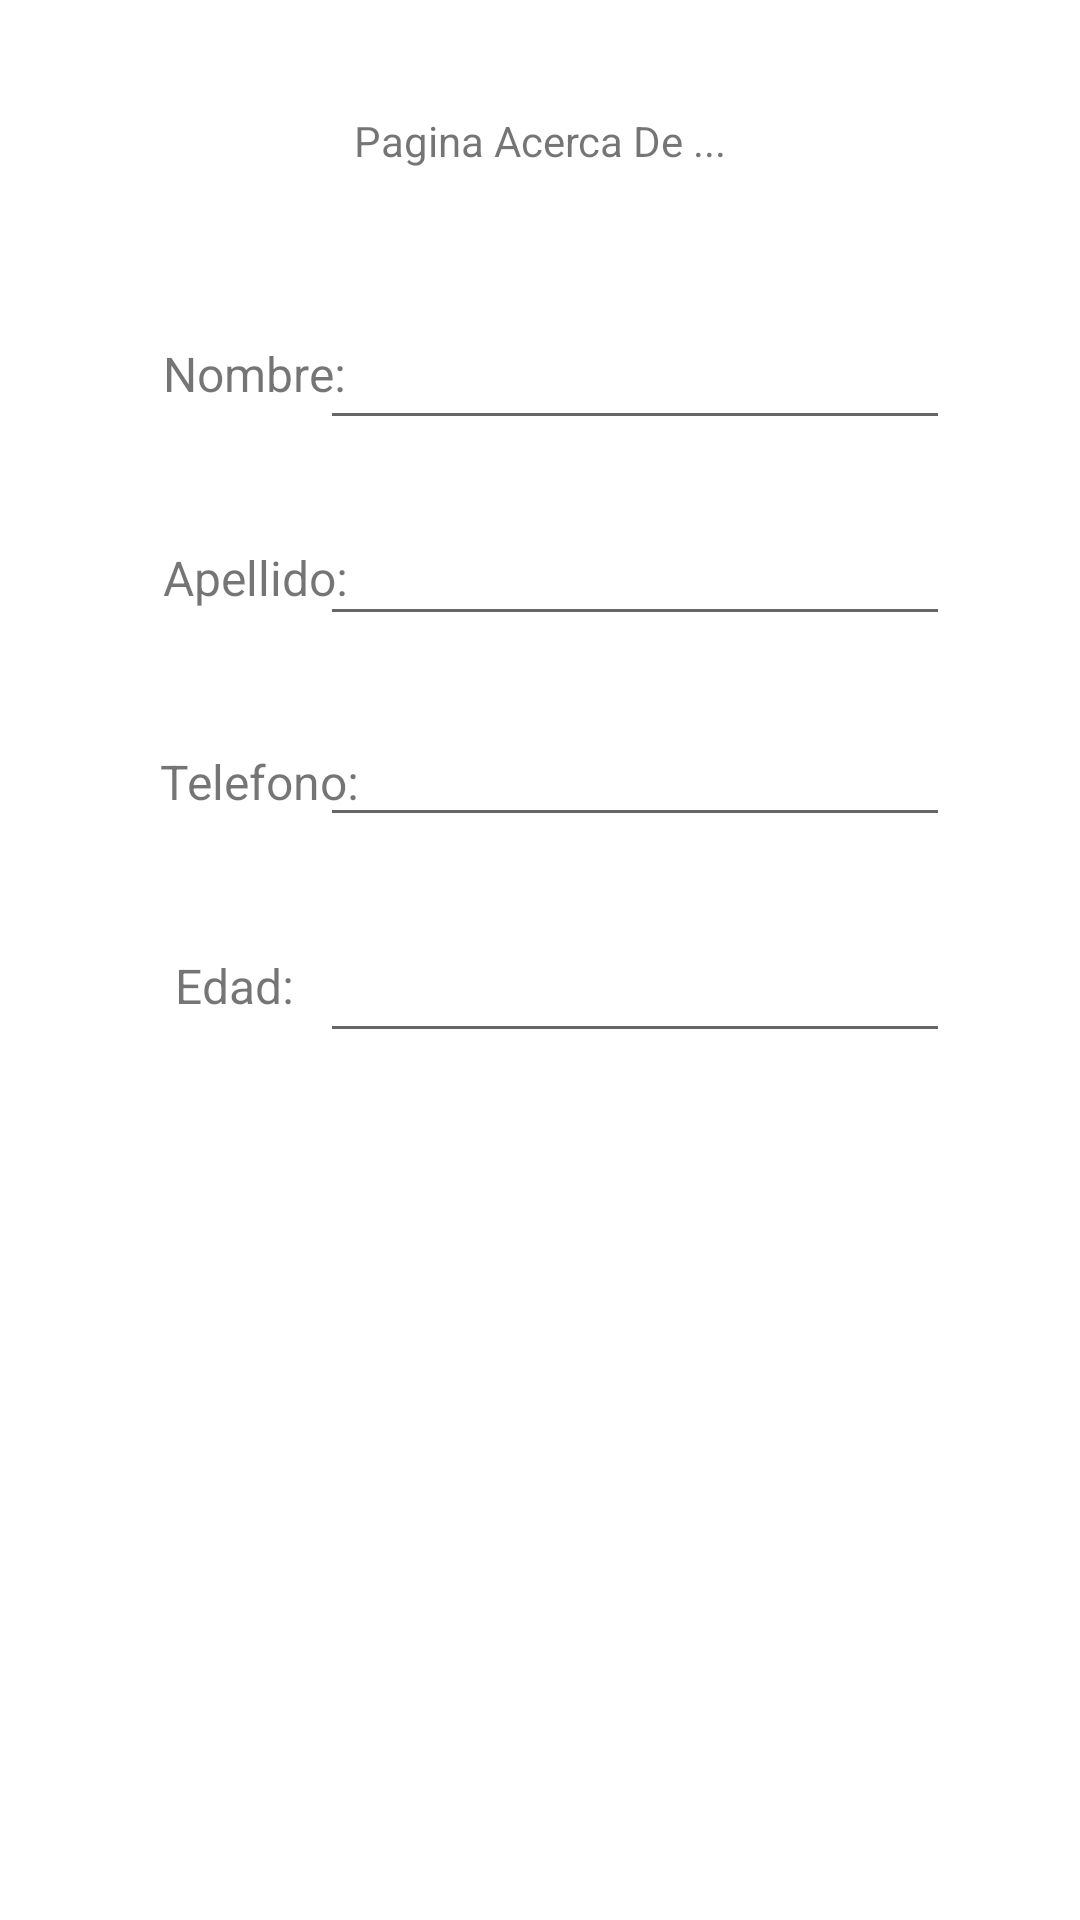

Android layout source for this screen:
<!-- AndroidManifest.xml: application theme Theme.Aplicacion_Login -->
<!-- res/layout/fragment_about.xml -->
<?xml version="1.0" encoding="utf-8"?>
<layout xmlns:android="http://schemas.android.com/apk/res/android"
    xmlns:app="http://schemas.android.com/apk/res-auto"
    xmlns:tools="http://schemas.android.com/tools">

    <data>

    </data>

    <androidx.constraintlayout.widget.ConstraintLayout
        android:id="@+id/frameLayout3"
        android:layout_width="match_parent"
        android:layout_height="match_parent"
        tools:context=".AboutFragment">

        <TextView
            android:id="@+id/label_titleAF"
            android:layout_width="wrap_content"
            android:layout_height="wrap_content"
            android:text="Pagina Acerca De ..."
            app:layout_constraintBottom_toBottomOf="parent"
            app:layout_constraintEnd_toEndOf="parent"
            app:layout_constraintStart_toStartOf="parent"
            app:layout_constraintTop_toTopOf="parent"
            app:layout_constraintVertical_bias="0.06" />

        <EditText
            android:id="@+id/input_nameAF"
            android:layout_width="wrap_content"
            android:layout_height="wrap_content"
            android:ems="10"
            android:inputType="textPersonName"
            app:layout_constraintBottom_toBottomOf="parent"
            app:layout_constraintEnd_toEndOf="parent"
            app:layout_constraintHorizontal_bias="0.711"
            app:layout_constraintStart_toStartOf="parent"
            app:layout_constraintTop_toTopOf="parent"
            app:layout_constraintVertical_bias="0.176" />

        <EditText
            android:id="@+id/input_lastNameAF"
            android:layout_width="wrap_content"
            android:layout_height="wrap_content"
            android:ems="10"
            android:inputType="textPersonName"
            app:layout_constraintBottom_toBottomOf="parent"
            app:layout_constraintEnd_toEndOf="parent"
            app:layout_constraintHorizontal_bias="0.711"
            app:layout_constraintStart_toStartOf="parent"
            app:layout_constraintTop_toTopOf="parent"
            app:layout_constraintVertical_bias="0.285" />

        <EditText
            android:id="@+id/input_phoneAF"
            android:layout_width="wrap_content"
            android:layout_height="wrap_content"
            android:ems="10"
            android:inputType="textPersonName"
            app:layout_constraintBottom_toBottomOf="parent"
            app:layout_constraintEnd_toEndOf="parent"
            app:layout_constraintHorizontal_bias="0.711"
            app:layout_constraintStart_toStartOf="parent"
            app:layout_constraintTop_toTopOf="parent"
            app:layout_constraintVertical_bias="0.397" />

        <EditText
            android:id="@+id/input_ageAF"
            android:layout_width="wrap_content"
            android:layout_height="wrap_content"
            android:ems="10"
            android:inputType="textPersonName"
            app:layout_constraintBottom_toBottomOf="parent"
            app:layout_constraintEnd_toEndOf="parent"
            app:layout_constraintHorizontal_bias="0.711"
            app:layout_constraintStart_toStartOf="parent"
            app:layout_constraintTop_toTopOf="parent"
            app:layout_constraintVertical_bias="0.517" />

        <TextView
            android:id="@+id/label_nameAF"
            android:layout_width="wrap_content"
            android:layout_height="wrap_content"
            android:text="Nombre:"
            android:textSize="16sp"
            app:layout_constraintBottom_toBottomOf="parent"
            app:layout_constraintEnd_toEndOf="parent"
            app:layout_constraintHorizontal_bias="0.182"
            app:layout_constraintStart_toStartOf="parent"
            app:layout_constraintTop_toTopOf="parent"
            app:layout_constraintVertical_bias="0.184" />

        <TextView
            android:id="@+id/label_lastNameAF"
            android:layout_width="wrap_content"
            android:layout_height="wrap_content"
            android:text="Apellido:"
            android:textSize="16sp"
            app:layout_constraintBottom_toBottomOf="parent"
            app:layout_constraintEnd_toEndOf="parent"
            app:layout_constraintHorizontal_bias="0.182"
            app:layout_constraintStart_toStartOf="parent"
            app:layout_constraintTop_toTopOf="parent"
            app:layout_constraintVertical_bias="0.294" />

        <TextView
            android:id="@+id/label_phoneAF"
            android:layout_width="wrap_content"
            android:layout_height="wrap_content"
            android:text="Telefono:"
            android:textSize="16sp"
            app:layout_constraintBottom_toBottomOf="parent"
            app:layout_constraintEnd_toEndOf="parent"
            app:layout_constraintHorizontal_bias="0.182"
            app:layout_constraintStart_toStartOf="parent"
            app:layout_constraintTop_toTopOf="parent"
            app:layout_constraintVertical_bias="0.404" />

        <TextView
            android:id="@+id/label_ageAF"
            android:layout_width="wrap_content"
            android:layout_height="wrap_content"
            android:text="Edad:"
            android:textSize="16sp"
            app:layout_constraintBottom_toBottomOf="parent"
            app:layout_constraintEnd_toEndOf="parent"
            app:layout_constraintHorizontal_bias="0.182"
            app:layout_constraintStart_toStartOf="parent"
            app:layout_constraintTop_toTopOf="parent"
            app:layout_constraintVertical_bias="0.514" />
    </androidx.constraintlayout.widget.ConstraintLayout>
</layout>
<!-- resources referenced by this layout -->
<resources>
  <style name="Theme.Aplicacion_Login" parent="Theme.MaterialComponents.DayNight.DarkActionBar">
          
          <item name="colorPrimary">@color/purple_500</item>
          <item name="colorPrimaryVariant">@color/purple_700</item>
          <item name="colorOnPrimary">@color/white</item>
          
          <item name="colorSecondary">@color/teal_200</item>
          <item name="colorSecondaryVariant">@color/teal_700</item>
          <item name="colorOnSecondary">@color/black</item>
          
          <item name="android:statusBarColor" tools:targetApi="l">?attr/colorPrimaryVariant</item>
          
      </style>
  <!-- not gathered from this repository: default colours our renderer supplied (Android Studio template values) -->
  <color name="purple_500">#FF6200EE</color>
  <color name="purple_700">#FF3700B3</color>
  <color name="teal_200">#FF03DAC5</color>
  <color name="teal_700">#FF018786</color>
  <color name="black">#FF000000</color>
  <color name="white">#FFFFFFFF</color>
</resources>
